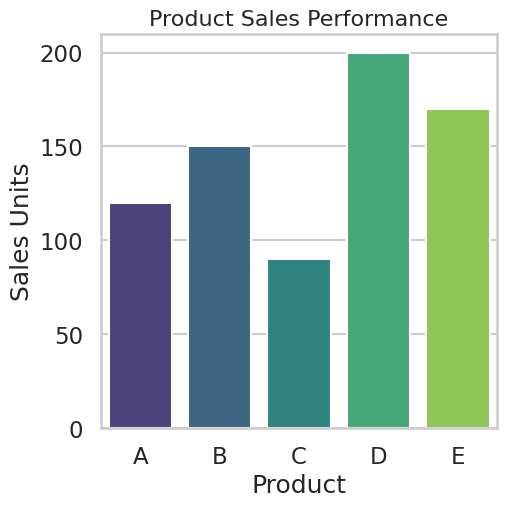

Here is the Python script that generated this plot: (Note: this script raises an exception after producing the figure.)
import seaborn as sns
import matplotlib.pyplot as plt
import pandas as pd

# Generate synthetic business data
data = {
    "Product": ["A", "B", "C", "D", "E"],
    "Sales": [120, 150, 90, 200, 170]
}
df = pd.DataFrame(data)

# Set seaborn style
sns.set_style("whitegrid")
sns.set_context("talk")

# Create a figure with exact size for 512x512 pixels at dpi=100
plt.figure(figsize=(5.12, 5.12), dpi=100)

# Create barplot
sns.barplot(data=df, x="Product", y="Sales", palette="viridis")

# Add titles and labels
plt.title("Product Sales Performance", fontsize=16)
plt.xlabel("Product")
plt.ylabel("Sales Units")

# Save chart as 512x512 PNG
output_path = "/mnt/data/chart.png"
plt.savefig(output_path, dpi=100, bbox_inches="tight")

plt.close()

output_path
